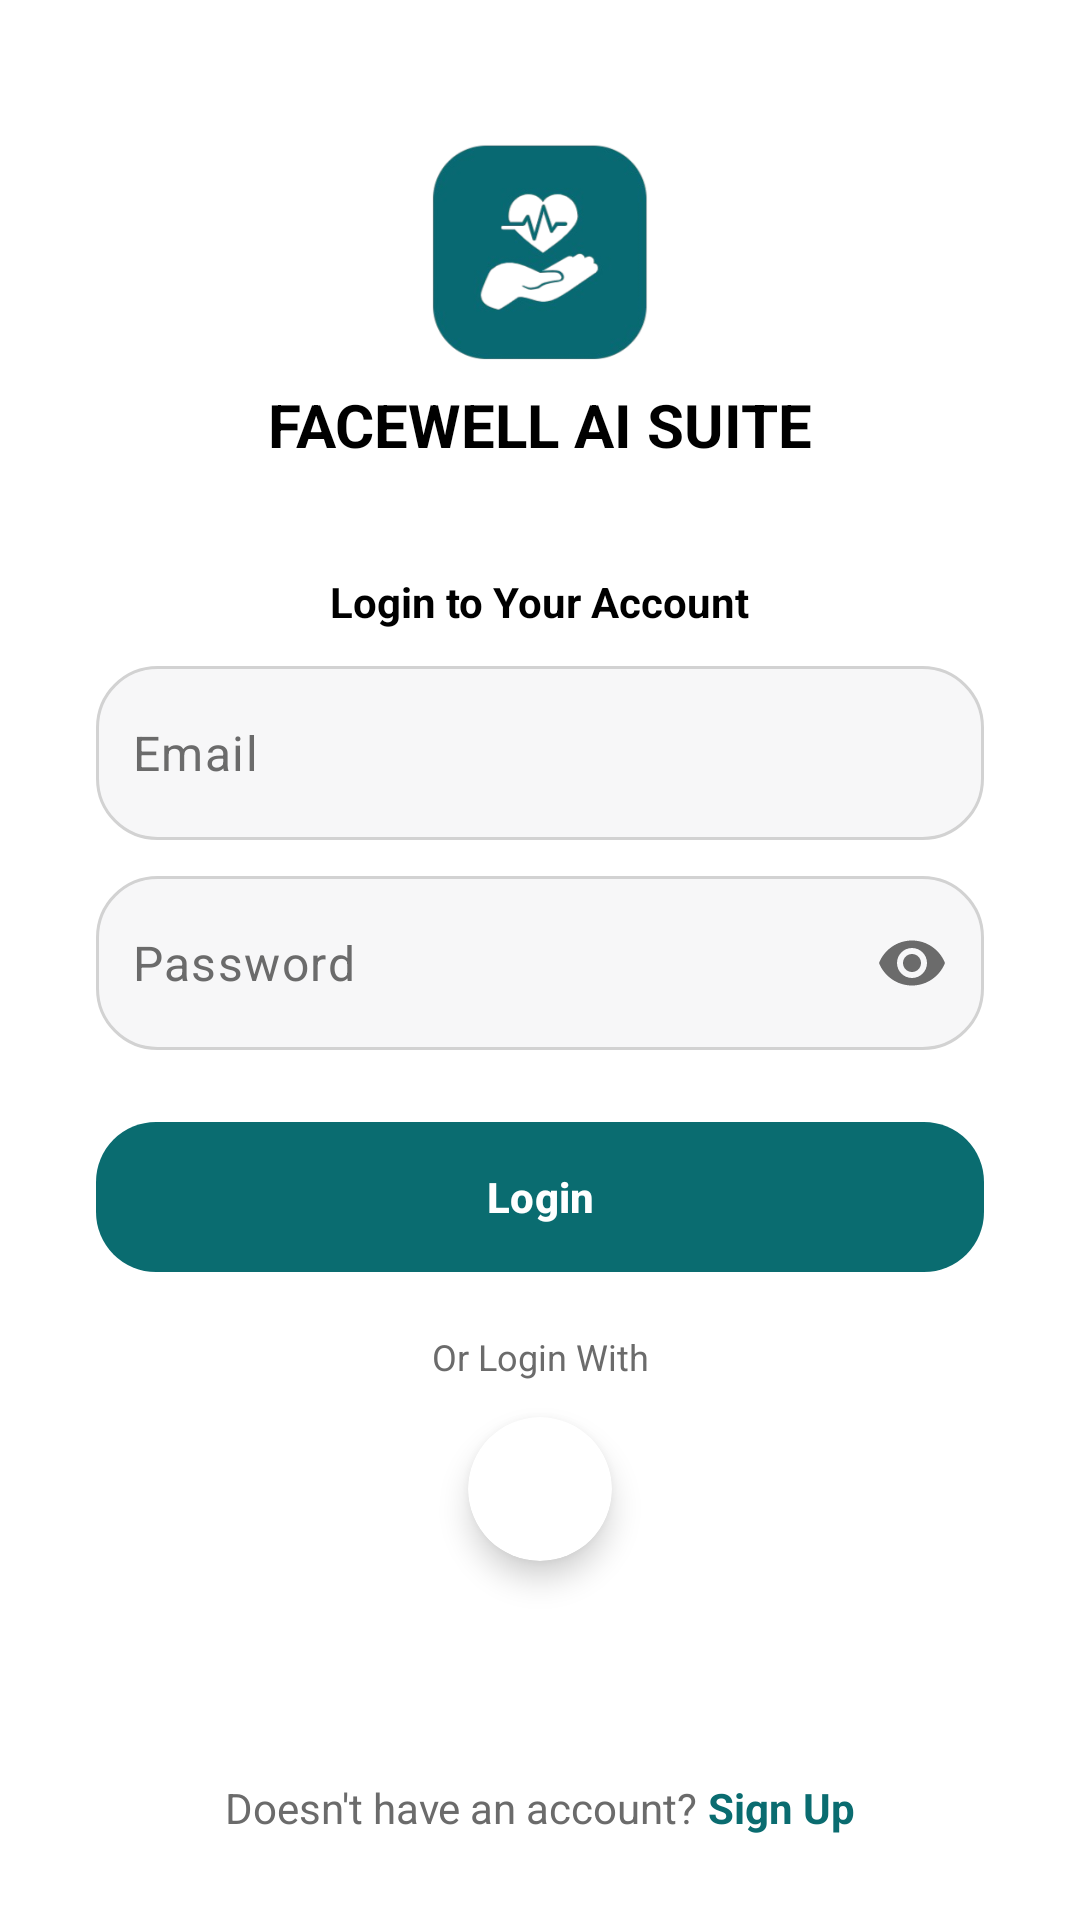

Write the Android layout XML for this screen, with the resource values it uses.
<!-- AndroidManifest.xml: application theme Theme.FYP -->
<!-- res/layout/activity_login.xml -->
<?xml version="1.0" encoding="utf-8"?>
<androidx.constraintlayout.widget.ConstraintLayout
    xmlns:android="http://schemas.android.com/apk/res/android"
    xmlns:app="http://schemas.android.com/apk/res-auto"
    xmlns:tools="http://schemas.android.com/tools"
    android:id="@+id/loginRoot"
    android:layout_width="match_parent"
    android:layout_height="match_parent"
    android:background="@color/white"
    tools:context=".LoginActivity">

    
    <LinearLayout
        android:id="@+id/header"
        android:layout_width="wrap_content"
        android:layout_height="wrap_content"
        android:orientation="vertical"
        android:gravity="center_horizontal"
        app:layout_constraintTop_toTopOf="parent"
        app:layout_constraintStart_toStartOf="parent"
        app:layout_constraintEnd_toEndOf="parent"
        android:layout_marginTop="48dp">

        <ImageView
            android:layout_width="72dp"
            android:layout_height="72dp"
            android:src="@drawable/ic_scin_logo"
            android:contentDescription="@string/app_name" />

        <TextView
            android:layout_width="wrap_content"
            android:layout_height="wrap_content"
            android:text="FACEWELL AI SUITE"
            android:textStyle="bold"
            android:textSize="20sp"
            android:layout_marginTop="8dp"
            android:textColor="@color/black" />
    </LinearLayout>

    <TextView
        android:id="@+id/tvLoginTitle"
        android:layout_width="wrap_content"
        android:layout_height="wrap_content"
        android:text="Login to Your Account"
        android:textColor="@color/black"
        android:textSize="14sp"
        android:textStyle="bold"
        app:layout_constraintTop_toBottomOf="@id/header"
        app:layout_constraintStart_toStartOf="parent"
        app:layout_constraintEnd_toEndOf="parent"
        android:layout_marginTop="36dp" />

    
    <com.google.android.material.textfield.TextInputLayout
        android:id="@+id/tilEmail"
        android:layout_width="0dp"
        android:layout_height="wrap_content"
        android:layout_marginHorizontal="32dp"
        android:layout_marginTop="12dp"
        app:layout_constraintTop_toBottomOf="@id/tvLoginTitle"
        app:layout_constraintStart_toStartOf="parent"
        app:layout_constraintEnd_toEndOf="parent"
        app:boxBackgroundColor="@color/input_fill"
        app:boxStrokeColor="@color/input_border"
        app:boxStrokeWidth="1dp"
        app:boxStrokeWidthFocused="1dp"
        app:hintEnabled="false"
        app:boxCornerRadiusTopStart="20dp"
        app:boxCornerRadiusTopEnd="20dp"
        app:boxCornerRadiusBottomStart="20dp"
        app:boxCornerRadiusBottomEnd="20dp">

        <com.google.android.material.textfield.TextInputEditText
            android:id="@+id/etEmail"
            android:layout_width="match_parent"
            android:layout_height="58dp"
            android:background="@drawable/input_field_bg"
            android:hint="Email"
            android:textColor="@color/black"
            android:textColorHint="@color/text_muted"
            android:inputType="textEmailAddress"
            android:paddingStart="12dp"
            android:paddingEnd="0dp"/>
    </com.google.android.material.textfield.TextInputLayout>

    
    <com.google.android.material.textfield.TextInputLayout
        android:id="@+id/tilPassword"
        android:layout_width="0dp"
        android:layout_height="wrap_content"
        android:layout_marginHorizontal="32dp"
        android:layout_marginTop="12dp"
        app:layout_constraintTop_toBottomOf="@id/tilEmail"
        app:layout_constraintStart_toStartOf="parent"
        app:layout_constraintEnd_toEndOf="parent"
        app:boxBackgroundColor="@color/input_fill"
        app:boxStrokeColor="@color/input_border"
        app:boxStrokeWidth="1dp"
        app:boxStrokeWidthFocused="1dp"
        app:endIconMode="password_toggle"
        app:endIconTint="@color/text_muted"
        app:hintEnabled="false"
        app:boxCornerRadiusTopStart="20dp"
        app:boxCornerRadiusTopEnd="20dp"
        app:boxCornerRadiusBottomStart="20dp"
        app:boxCornerRadiusBottomEnd="20dp">

        <com.google.android.material.textfield.TextInputEditText
            android:id="@+id/etPassword"
            android:layout_width="match_parent"
            android:layout_height="58dp"
            android:background="@drawable/input_field_bg"
            android:hint="Password"
            android:textColor="@color/black"
            android:textColorHint="@color/text_muted"
            android:inputType="textPassword"
            android:paddingStart="12dp"
            android:paddingEnd="0dp"/>
    </com.google.android.material.textfield.TextInputLayout>

    
    <com.google.android.material.button.MaterialButton
        android:id="@+id/btnLogin"
        android:layout_width="0dp"
        android:layout_height="58dp"
        android:layout_marginHorizontal="32dp"
        android:layout_marginTop="20dp"
        android:text="Login"
        android:textAllCaps="false"
        android:textStyle="bold"
        android:textColor="@color/white"
        app:cornerRadius="20dp"
        app:backgroundTint="@color/teal_bg"
        app:layout_constraintTop_toBottomOf="@id/tilPassword"
        app:layout_constraintStart_toStartOf="parent"
        app:layout_constraintEnd_toEndOf="parent" />

    <TextView
        android:id="@+id/tvOrLoginWith"
        android:layout_width="wrap_content"
        android:layout_height="wrap_content"
        android:text="Or Login With"
        android:textColor="@color/text_muted"
        android:textSize="12sp"
        app:layout_constraintTop_toBottomOf="@id/btnLogin"
        app:layout_constraintStart_toStartOf="parent"
        app:layout_constraintEnd_toEndOf="parent"
        android:layout_marginTop="16dp" />

    <com.google.android.material.card.MaterialCardView
        android:id="@+id/cardGoogle"
        android:layout_width="48dp"
        android:layout_height="48dp"
        android:layout_marginTop="12dp"
        app:cardBackgroundColor="@color/white"
        app:cardCornerRadius="24dp"
        app:strokeWidth="0dp"
        app:cardElevation="6dp"
        app:layout_constraintTop_toBottomOf="@id/tvOrLoginWith"
        app:layout_constraintStart_toStartOf="parent"
        app:layout_constraintEnd_toEndOf="parent">

        <ImageView
            android:layout_width="24dp"
            android:layout_height="24dp"
            android:layout_gravity="center"
            android:src="@drawable/ic_google"
            android:contentDescription="Google" />
    </com.google.android.material.card.MaterialCardView>

    <LinearLayout
        android:id="@+id/llSignUp"
        android:layout_width="wrap_content"
        android:layout_height="wrap_content"
        android:orientation="horizontal"
        android:layout_marginBottom="28dp"
        app:layout_constraintBottom_toBottomOf="parent"
        app:layout_constraintStart_toStartOf="parent"
        app:layout_constraintEnd_toEndOf="parent">

        <TextView
            android:layout_width="wrap_content"
            android:layout_height="wrap_content"
            android:text="Doesn't have an account? "
            android:textSize="14sp"
            android:textColor="@color/text_muted" />

        <TextView
            android:id="@+id/tvGoToSignUp"
            android:layout_width="wrap_content"
            android:layout_height="wrap_content"
            android:text="Sign Up"
            android:textSize="14sp"
            android:textStyle="bold"
            android:textColor="@color/teal_bg" />
    </LinearLayout>

    
    <FrameLayout
        android:id="@+id/loadingOverlay"
        android:layout_width="0dp"
        android:layout_height="0dp"
        android:clickable="true"
        android:focusable="true"
        android:elevation="16dp"
        android:visibility="gone"
        app:layout_constraintTop_toTopOf="parent"
        app:layout_constraintBottom_toBottomOf="parent"
        app:layout_constraintStart_toStartOf="parent"
        app:layout_constraintEnd_toEndOf="parent">

        
        <View
            android:layout_width="match_parent"
            android:layout_height="match_parent"
            android:background="#80000000" />

        
        <com.google.android.material.progressindicator.CircularProgressIndicator
            android:id="@+id/progress"
            android:layout_width="48dp"
            android:layout_height="48dp"
            android:layout_gravity="center"
            android:indeterminate="true" />
    </FrameLayout>

</androidx.constraintlayout.widget.ConstraintLayout>
<!-- resources referenced by this layout -->
<resources>
  <color name="black">#000000</color>
  <color name="input_border">#D2D2D2</color>
  <color name="input_fill">#F7F7F8</color>
  <color name="teal_bg">#0A6C70</color>
  <color name="text_muted">#6B6B6B</color>
  <color name="white">#FFFFFF</color>
  <!-- drawable ic_scin_logo: png bitmap (drawable, 31869 bytes) -->
  <!-- drawable input_field_bg (drawable) -->
  <?xml version="1.0" encoding="utf-8"?>
  <shape xmlns:android="http://schemas.android.com/apk/res/android"
      android:shape="rectangle">
  
      
      <solid android:color="#F7F7F8" />
  
      
      <stroke
          android:width="1dp"
          android:color="#D2D2D2" />
  
      
      <corners android:radius="20dp" />
  
  </shape>
  <string name="app_name">FaceWellAI</string>
  <style name="Theme.FYP" parent="Base.Theme.FYP" />
  <style name="Base.Theme.FYP" parent="Theme.Material3.DayNight.NoActionBar">
          
          <item name="colorPrimary">@color/teal_bg</item>
          <item name="colorPrimaryVariant">@color/teal_bg</item>
          <item name="colorSecondary">@color/teal_bg</item>
          <item name="android:statusBarColor">@color/teal_bg</item>
          <item name="android:navigationBarColor">@color/teal_bg</item>
          <item name="android:windowLightStatusBar">false</item> 
      </style>
</resources>
